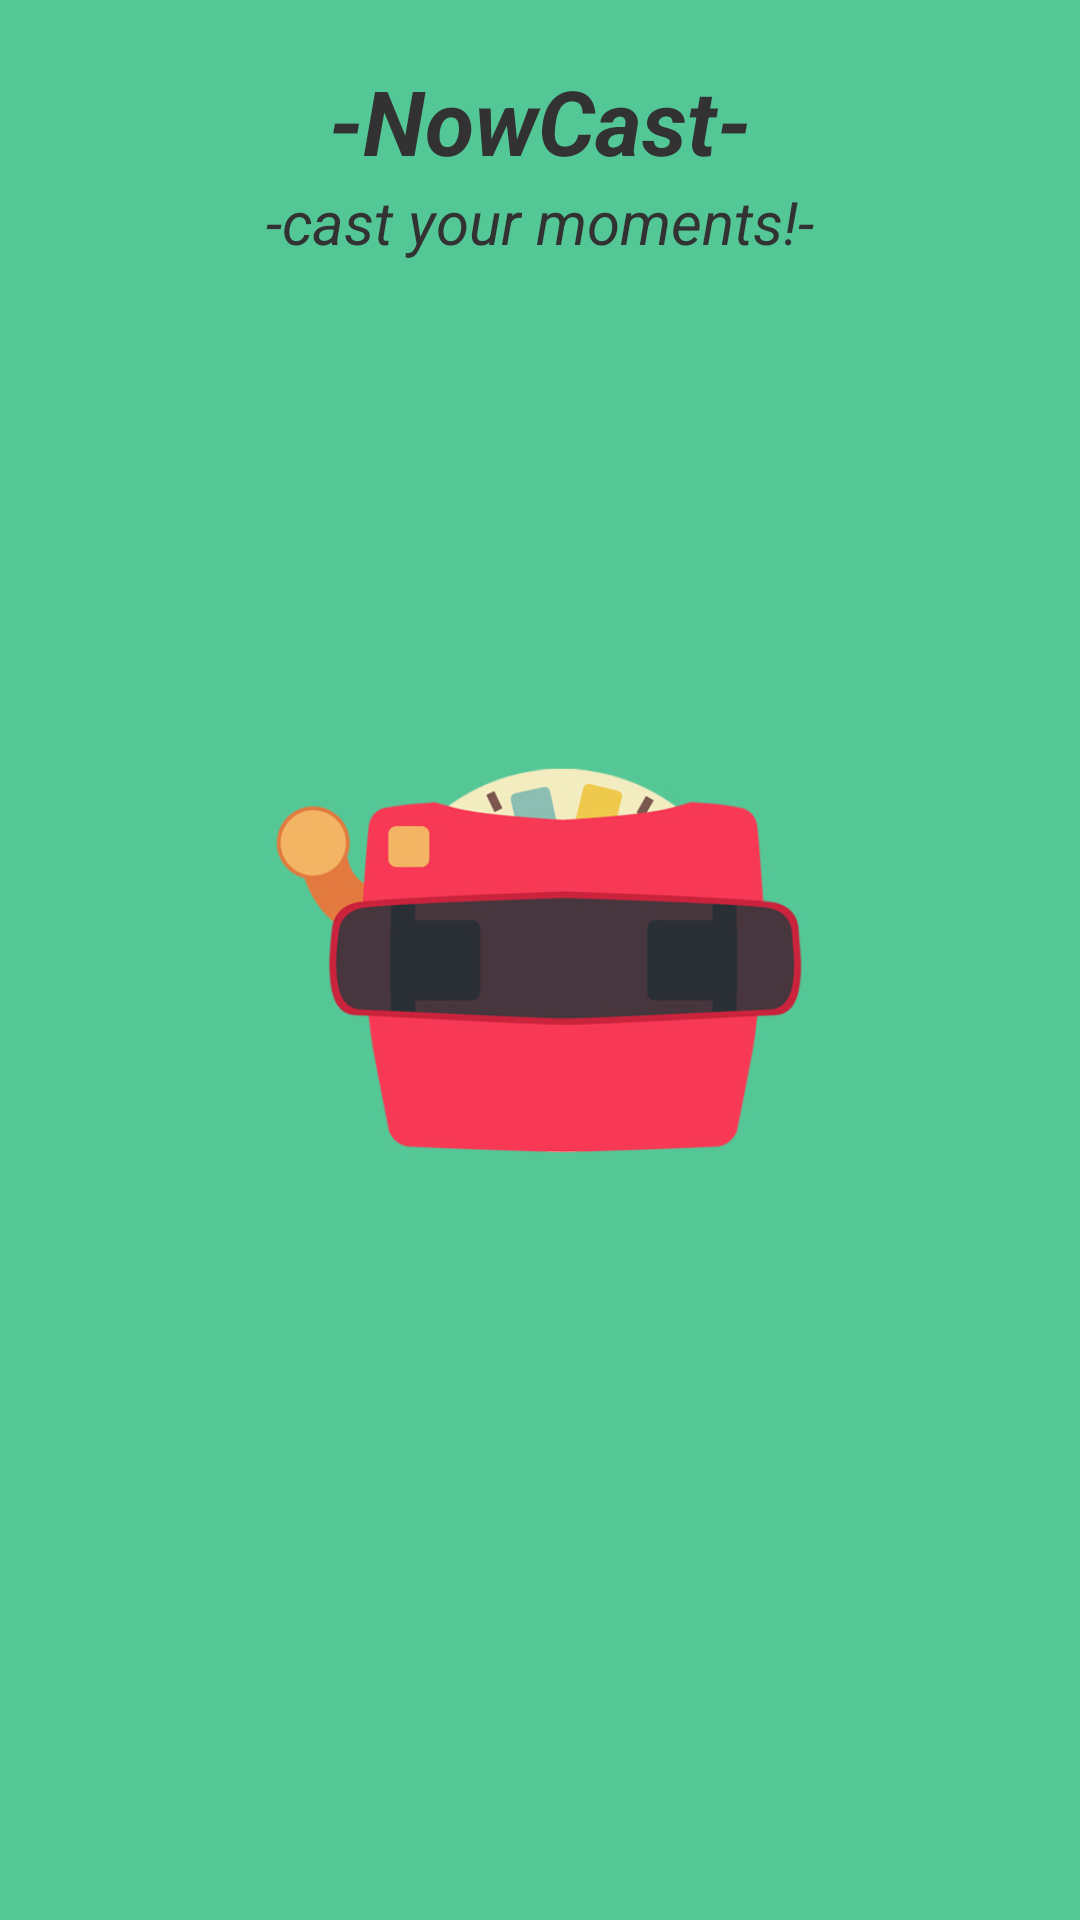

Produce the Android XML layout that renders to this screen, including the resource entries it uses.
<!-- AndroidManifest.xml: application theme AppTheme -->
<!-- res/layout/activity_new_moment.xml -->
<?xml version="1.0" encoding="utf-8"?>
<RelativeLayout
    xmlns:android="http://schemas.android.com/apk/res/android"
    android:layout_width="match_parent"
    android:layout_height="match_parent"
    android:background="@color/nowcast_theme">

    <ImageView
        android:layout_width="180dp"
        android:layout_height="180dp"
        android:background="@drawable/viewmaster_shadowless_logo"
        android:layout_centerInParent="true"
        android:layout_marginTop="30dp"/>

    <TextView
        android:id="@+id/Header"
        android:layout_width="wrap_content"
        android:layout_height="wrap_content"
        android:layout_centerHorizontal="true"
        android:layout_marginTop="20dp"
        android:text="@string/header"
        android:textSize="30sp"
        android:textStyle="bold|italic" />

    <TextView
        android:id="@+id/Slogan"
        android:layout_width="wrap_content"
        android:layout_height="wrap_content"
        android:layout_below="@+id/Header"
        android:layout_centerHorizontal="true"
        android:text="@string/slogan"
        android:textSize="20dp"
        android:textStyle="italic"
        android:layout_marginBottom="20dp"/>

    <FrameLayout
        android:id="@+id/fragmentContainer"
        android:layout_width="match_parent"
        android:layout_height="match_parent"
        android:layout_below="@+id/Slogan">

        <ListView
            android:id="@android:id/list"
            android:layout_width="fill_parent"
            android:layout_height="fill_parent" />
    </FrameLayout>
</RelativeLayout>
<!-- resources referenced by this layout -->
<resources>
  <color name="nowcast_theme">#FF54C796</color>
  <!-- drawable viewmaster_shadowless_logo: jpg bitmap (drawable, 58260 bytes) -->
  <string name="header">-NowCast-</string>
  <string name="slogan">-cast your moments!-</string>
  <style name="AppTheme" parent="android:Theme.Holo.Light">
  
          <item name="colorPrimary">@color/colorPrimary</item>
          <item name="colorPrimaryDark">@color/colorPrimaryDark</item>
          <item name="colorAccent">@color/colorAccent</item>
      </style>
  <color name="colorPrimary">#3F51B5</color>
  <color name="colorPrimaryDark">#303F9F</color>
  <color name="colorAccent">#FF4081</color>
</resources>
